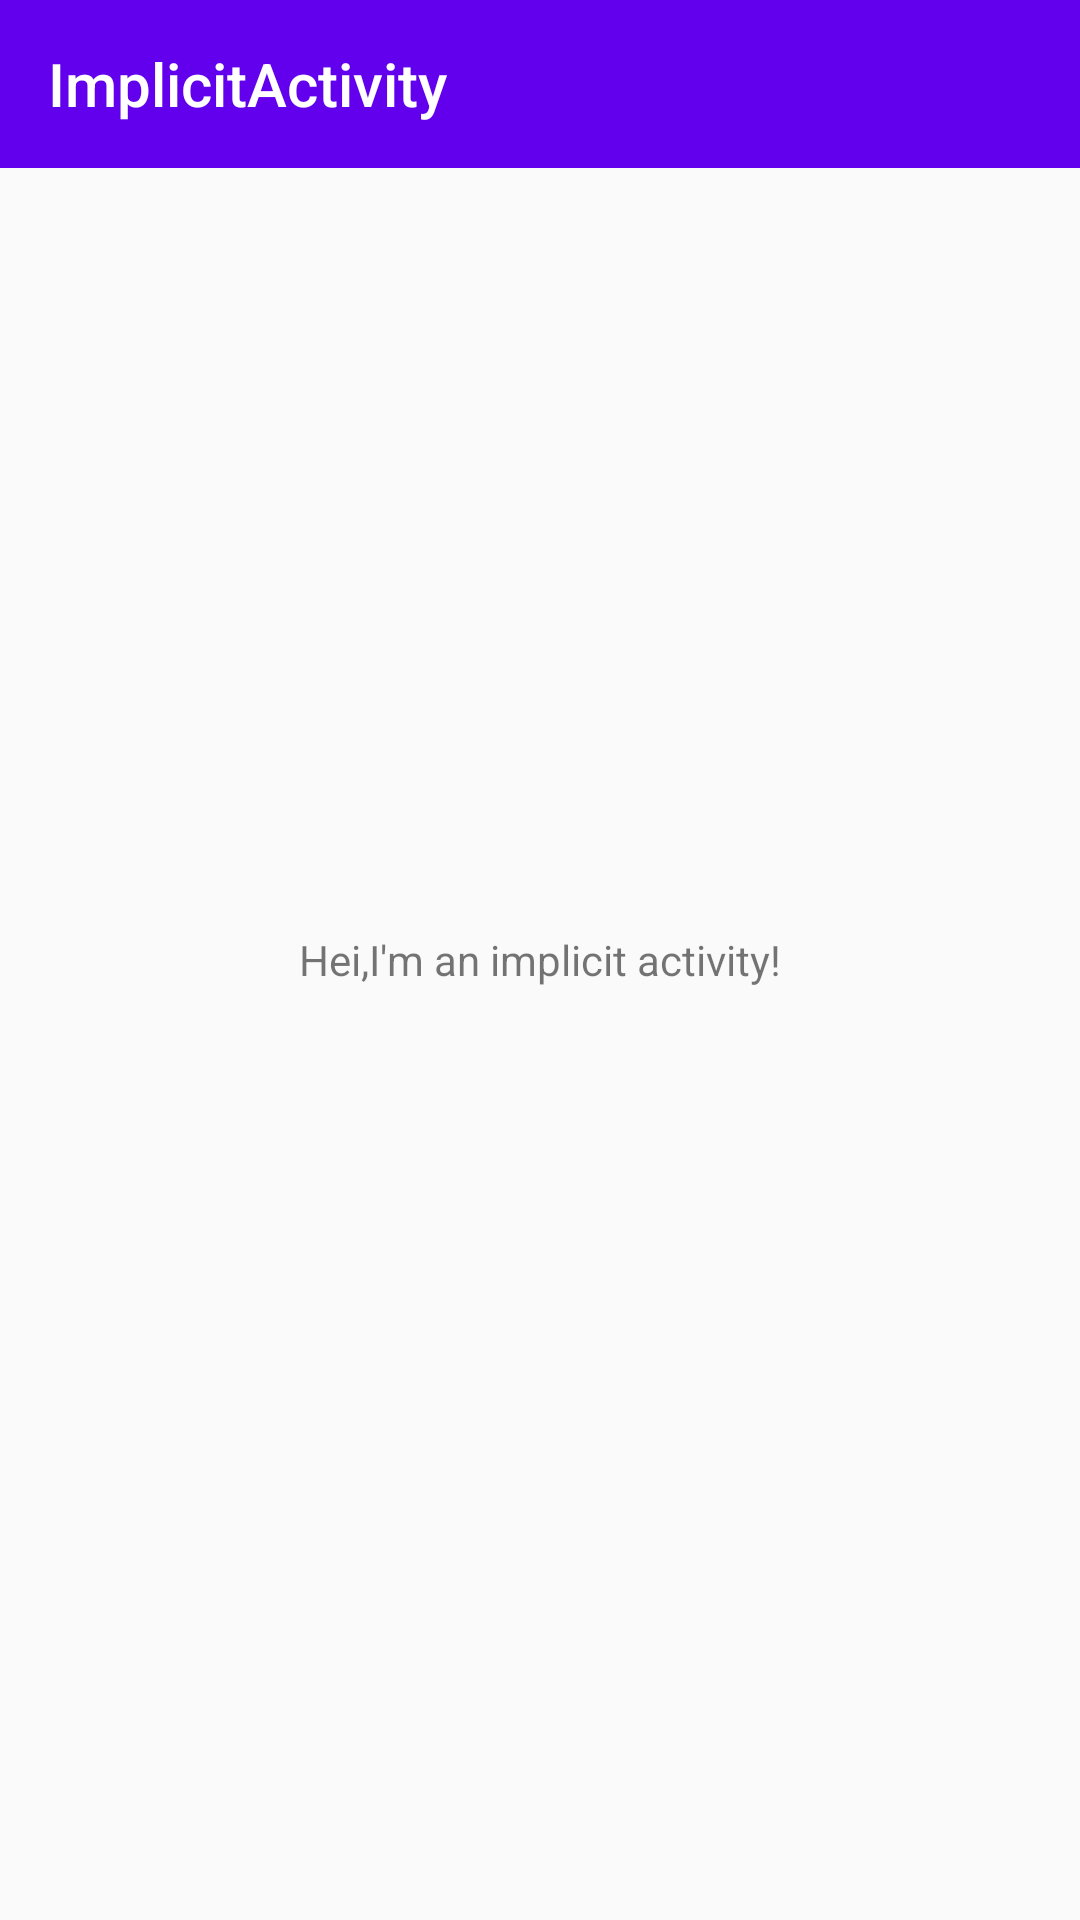

Android layout source for this screen:
<!-- AndroidManifest.xml: application theme AppTheme -->
<!-- res/layout/activity_implicit.xml -->
<?xml version="1.0" encoding="utf-8"?>
<RelativeLayout
    xmlns:android="http://schemas.android.com/apk/res/android"
    xmlns:app="http://schemas.android.com/apk/res-auto"
    xmlns:tools="http://schemas.android.com/tools"
    android:layout_width="match_parent"
    android:layout_height="match_parent"
    tools:context="go.smart.woaiwhz.smartgoproject.ImplicitActivity">

    <android.support.v7.widget.Toolbar
        style="?attr/toolbarStyle"
        android:id="@+id/tool_bar"
        android:layout_width="match_parent"
        android:layout_height="?actionBarSize"
        android:background="?colorPrimary"
        app:titleTextColor="@android:color/white"
        app:title="@string/title_activity_implicit"/>

    <TextView
        android:layout_width="wrap_content"
        android:layout_height="wrap_content"
        android:layout_centerInParent="true"
        android:text="@string/tv_center_implicit_activity"/>
</RelativeLayout>
<!-- resources referenced by this layout -->
<resources>
  <string name="title_activity_implicit">ImplicitActivity</string>
  <string name="tv_center_implicit_activity">Hei,I\'m an implicit activity!</string>
  <style name="AppTheme" parent="Theme.AppCompat.Light.NoActionBar">
          
          <item name="colorPrimary">@color/colorPrimary</item>
          <item name="colorPrimaryDark">@color/colorPrimaryDark</item>
          <item name="colorAccent">@color/colorAccent</item>
          <item name="windowActionBar">false</item>
          <item name="windowNoTitle">true</item>
          <item name="toolbarStyle">@style/Widget.AppCompat.Toolbar</item>
      </style>
  <!-- not gathered from this repository: default colours our renderer supplied (Android Studio template values) -->
  <color name="colorPrimary">#FF6200EE</color>
  <color name="colorPrimaryDark">#FF3700B3</color>
  <color name="colorAccent">#FF03DAC5</color>
</resources>
